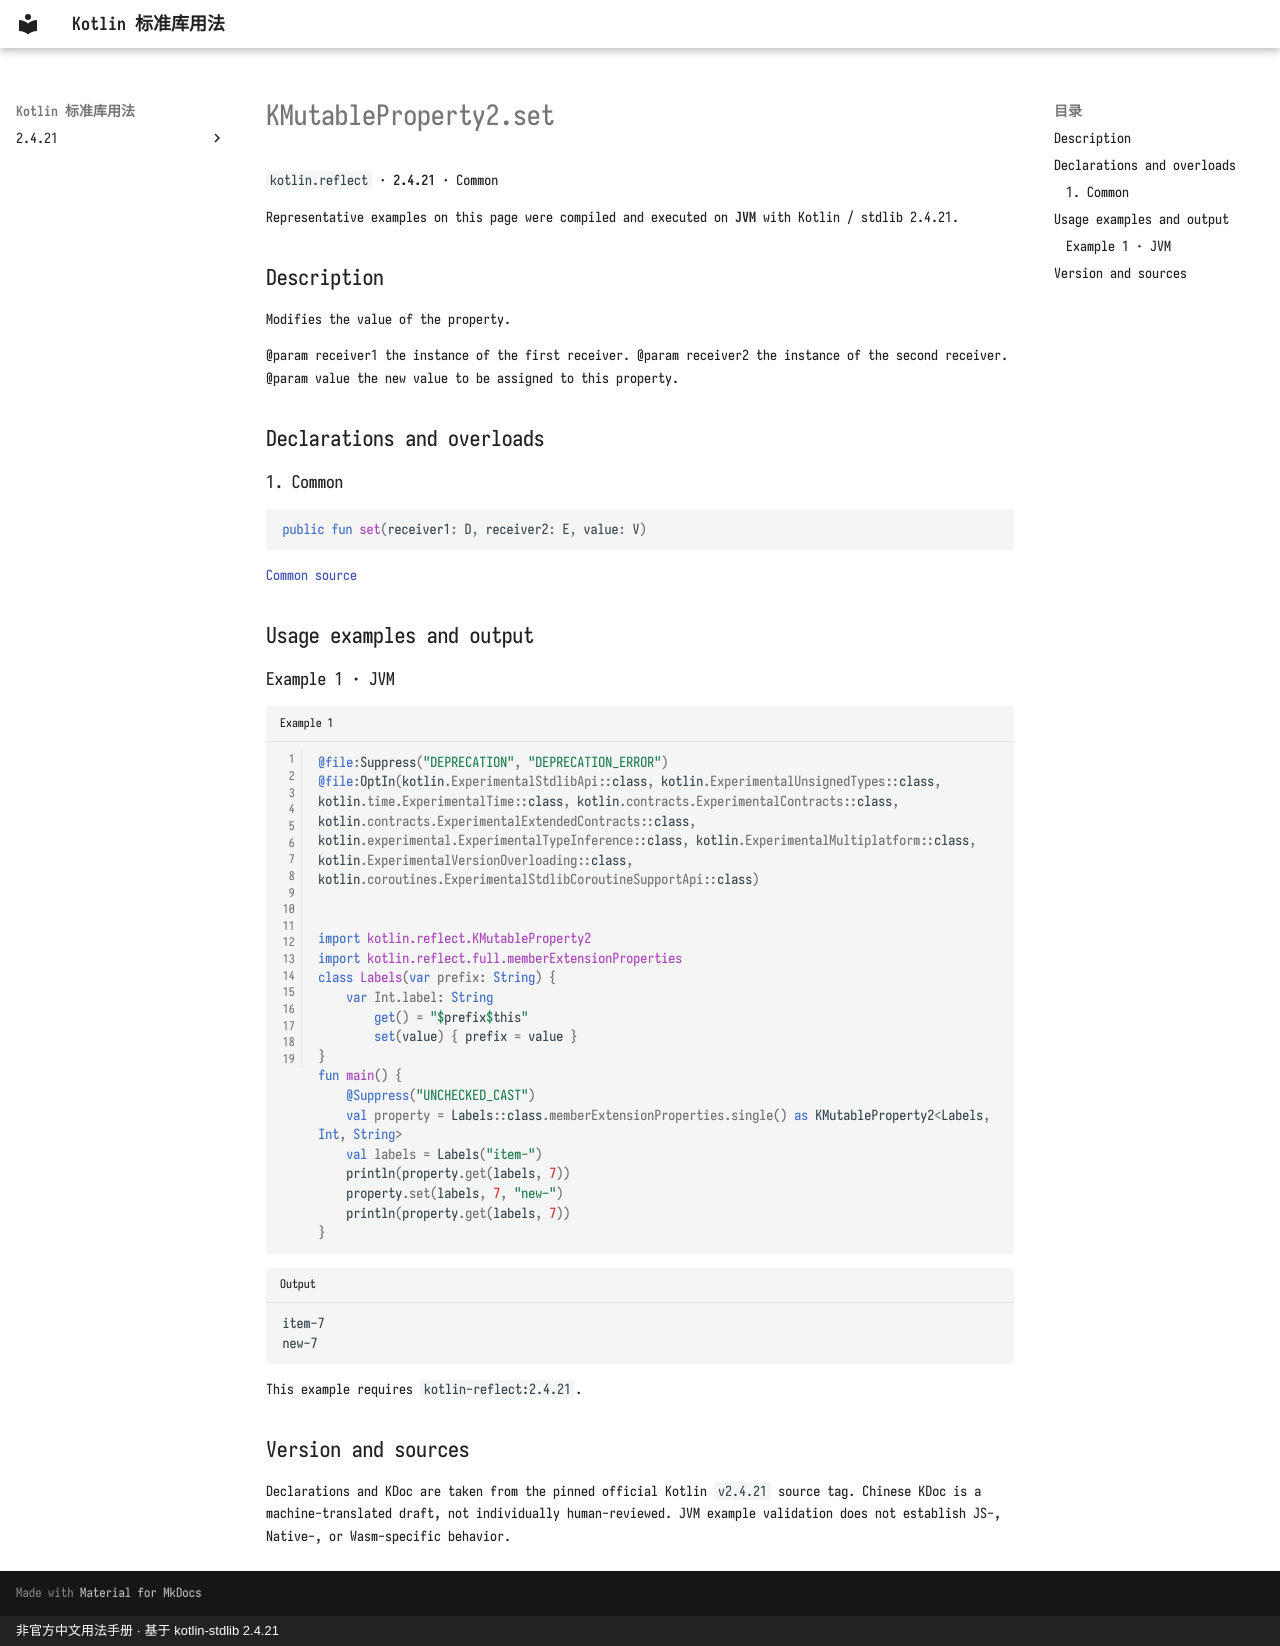

repository: oooooooko/kotlin-stdlib-docs · page: en/api/kotlin.reflect/kmutableproperty2-set--8e0a74fa/index.html · generator: mkdocs · copyright: 非官方中文用法手册 · 基于 kotlin-stdlib 2.4.21

# KMutableProperty2.set

`kotlin.reflect` · **2.4.21** · Common

Representative examples on this page were compiled and executed on **JVM** with Kotlin / stdlib 2.4.21.

## Description

Modifies the value of the property.

@param receiver1 the instance of the first receiver.
@param receiver2 the instance of the second receiver.
@param value the new value to be assigned to this property.

## Declarations and overloads

### 1. Common

```kotlin
public fun set(receiver1: D, receiver2: E, value: V)
```

[Common source](https://github.com/JetBrains/kotlin/blob/v2.4.21/libraries/stdlib/src/kotlin/reflect/KProperty.kt#L112)

## Usage examples and output

### Example 1 · JVM

```kotlin title="Example 1" linenums="1"
@file:Suppress("DEPRECATION", "DEPRECATION_ERROR")
@file:OptIn(kotlin.ExperimentalStdlibApi::class, kotlin.ExperimentalUnsignedTypes::class, kotlin.time.ExperimentalTime::class, kotlin.contracts.ExperimentalContracts::class, kotlin.contracts.ExperimentalExtendedContracts::class, kotlin.experimental.ExperimentalTypeInference::class, kotlin.ExperimentalMultiplatform::class, kotlin.ExperimentalVersionOverloading::class, kotlin.coroutines.ExperimentalStdlibCoroutineSupportApi::class)


import kotlin.reflect.KMutableProperty2
import kotlin.reflect.full.memberExtensionProperties
class Labels(var prefix: String) {
    var Int.label: String
        get() = "$prefix$this"
        set(value) { prefix = value }
}
fun main() {
    @Suppress("UNCHECKED_CAST")
    val property = Labels::class.memberExtensionProperties.single() as KMutableProperty2<Labels, Int, String>
    val labels = Labels("item-")
    println(property.get(labels, 7))
    property.set(labels, 7, "new-")
    println(property.get(labels, 7))
}
```

```text title="Output"
item-7
new-7
```

This example requires `kotlin-reflect:2.4.21`.

## Version and sources

Declarations and KDoc are taken from the pinned official Kotlin `v2.4.21` source tag. Chinese KDoc is a machine-translated draft, not individually human-reviewed. JVM example validation does not establish JS-, Native-, or Wasm-specific behavior.
